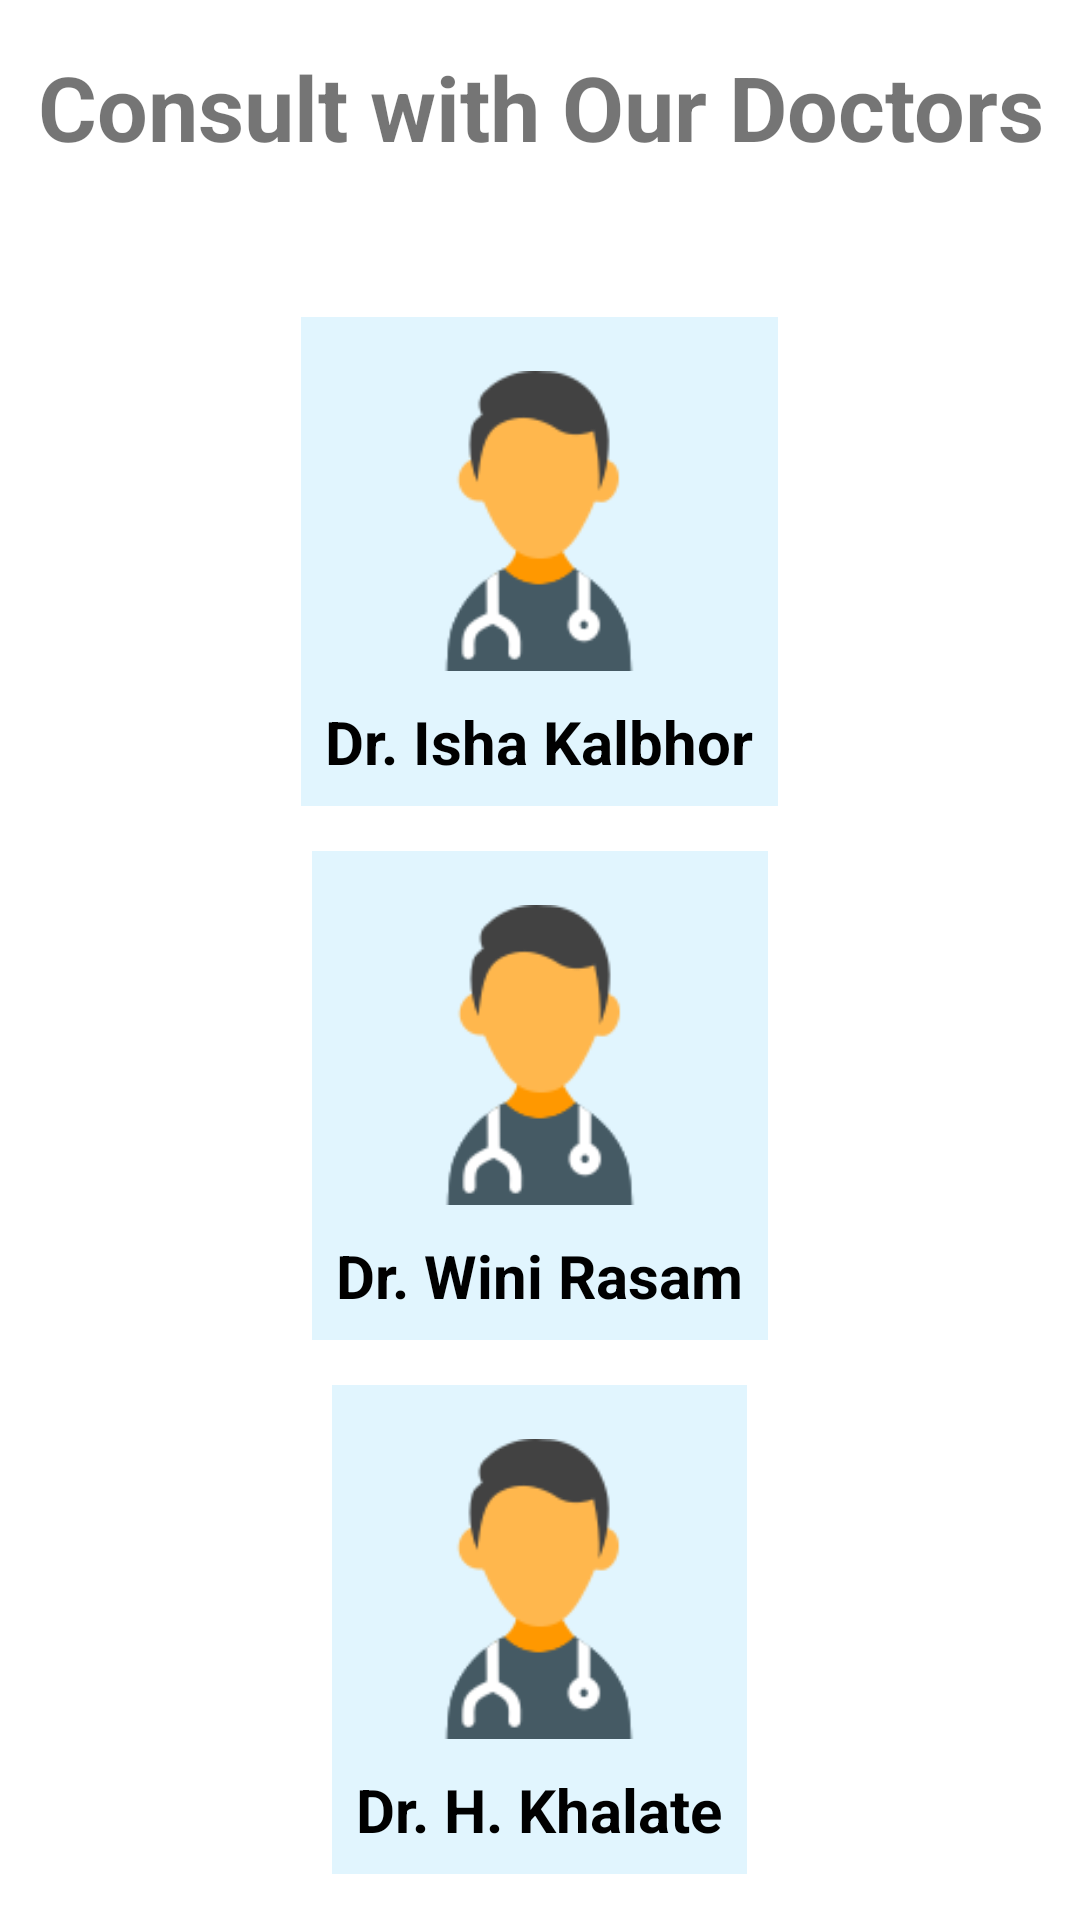

Write the Android layout XML for this screen, with the resource values it uses.
<!-- AndroidManifest.xml: application theme AppTheme -->
<!-- res/layout/activity_doctor_list.xml -->
<?xml version="1.0" encoding="utf-8"?>
<LinearLayout xmlns:android="http://schemas.android.com/apk/res/android"
    xmlns:app="http://schemas.android.com/apk/res-auto"
    xmlns:tools="http://schemas.android.com/tools"
    android:layout_width="match_parent"
    android:orientation="vertical"
    android:gravity="center"
    android:layout_height="match_parent"
    >

    <TextView
        android:layout_width="match_parent"
        android:layout_height="wrap_content"
        android:text="Consult with Our Doctors"
        android:textSize="30sp"
        android:textStyle="bold"
        android:layout_marginBottom="50dp"
        android:textAlignment="center"/>


    <LinearLayout
        android:padding="8dp"
        android:background="#E1F5FE"
        android:id="@+id/dr1"
        android:orientation="vertical"
        android:layout_gravity="center"
        android:layout_width="wrap_content"
        android:layout_height="wrap_content">

        <ImageView
            android:layout_width="100dp"
            android:layout_height="100dp"
            android:src="@drawable/doc_icon"
            android:layout_margin="10dp"
            android:layout_gravity="center"
            />

        <TextView
            android:textStyle="bold"
            android:textColor="@color/black"
            android:layout_width="wrap_content"
            android:layout_height="wrap_content"
            android:text="Dr. Isha Kalbhor"
            android:textSize="20sp"
            />
    </LinearLayout>






    <LinearLayout
        android:layout_marginVertical="15dp"
        android:padding="8dp"
        android:background="#E1F5FE"
        android:id="@+id/dr2"
        android:orientation="vertical"
        android:layout_gravity="center"
        android:layout_width="wrap_content"
        android:layout_height="wrap_content">

        <ImageView
            android:layout_width="100dp"
            android:layout_height="100dp"
            android:src="@drawable/doc_icon"
            android:layout_margin="10dp"
            android:layout_gravity="center"
            />

        <TextView
            android:textStyle="bold"
            android:textColor="@color/black"
            android:layout_width="wrap_content"
            android:layout_height="wrap_content"
            android:text="Dr. Wini Rasam"
            android:textSize="20sp"
            />
    </LinearLayout>




    <LinearLayout
        android:padding="8dp"

        android:background="#E1F5FE"
        android:id="@+id/dr3"
        android:orientation="vertical"
        android:layout_gravity="center"
        android:layout_width="wrap_content"
        android:layout_height="wrap_content">

        <ImageView
            android:layout_width="100dp"
            android:layout_height="100dp"
            android:src="@drawable/doc_icon"
            android:layout_margin="10dp"
            android:layout_gravity="center"
            />

        <TextView
            android:textStyle="bold"
            android:textColor="@color/black"
            android:layout_width="wrap_content"
            android:layout_height="wrap_content"
            android:text="Dr. H. Khalate"
            android:textSize="20sp"
            />
    </LinearLayout>

</LinearLayout>
<!-- resources referenced by this layout -->
<resources>
  <color name="black">#000</color>
  <!-- drawable doc_icon: png bitmap (drawable, 5070 bytes) -->
  <style name="AppTheme" parent="Theme.MaterialComponents.Light.DarkActionBar">
          
          <item name="colorPrimary">#52B2BF</item>
          <item name="colorPrimaryDark">#52B2BF</item>
          <item name="colorAccent">@color/colorAccent</item>
      </style>
  <color name="colorAccent">#FF4081</color>
</resources>
